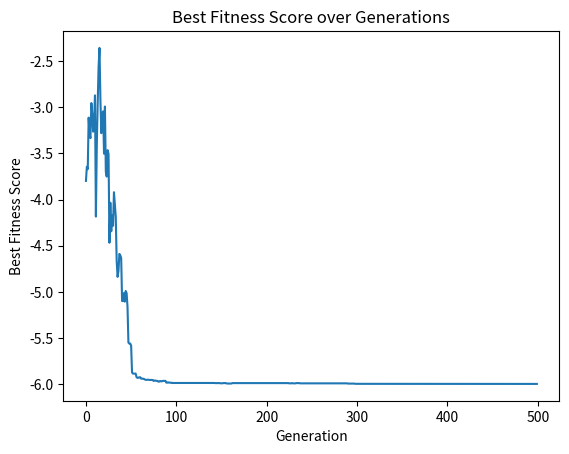

This figure's Python source:

import numpy as np
import matplotlib.pyplot as plt

#
# Evolutivo cosas
#
def generate_individual(number_of_particles, dimension):
    '''
    Generate a random individual representing a molecule's structure.   
    '''
    return np.random.uniform(low=-1, high=1, size=( number_of_particles * dimension ))

def initialize_population(population_size, number_of_particles, dimension):
    """
    Initialize a population of random individuals.
    """
    return [generate_individual(number_of_particles, dimension) for _ in range(population_size)]

def evaluate_population(population, dimension):
    """
    Evaluate the fitness of each individual in the population.
    """
    return [fitness(individual, dimension) for individual in population]

# Selection
def select_parents(population, fitnesses, tournament_size=3):
    """
    Select an individual from the population using tournament selection.

    Parameters:
        population (list of numpy.ndarray): The current population.
        fitnesses (list of float): The fitness of each individual in the population.
        tournament_size (int): The number of individuals competing in each tournament.

    Returns:
        numpy.ndarray: The selected individual.
    """
    # Randomly select tournament_size individuals from the population
    participants_idx = np.random.choice(len(population), tournament_size, replace=False)
    participants_fitnesses = [fitnesses[idx] for idx in participants_idx]
    # Select the individual with the best fitness
    winner_idx = participants_idx[np.argmin(participants_fitnesses)]
    return population[winner_idx]

# Crossover
def crossover(parent1, parent2):
    """
    Perform uniform crossover between two parents to produce two offspring.

    Parameters:
        parent1, parent2 (numpy.ndarray): The parent individuals.

    Returns:
        numpy.ndarray, numpy.ndarray: Two offspring individuals.
    """
    # Initialize offspring as copies of the parents
    offspring1, offspring2 = np.copy(parent1), np.copy(parent2)
    
    # Iterate over each gene position
    for i in range(len(parent1)):
        # With 50% chance, swap the genes at position i
        if np.random.rand() < 0.5:
            offspring1[i], offspring2[i] = offspring2[i], offspring1[i]
    
    return offspring1, offspring2

# Mutation
def mutate(individual, mutation_rate, mutation_strength=0.1):
    """
    Mutate an individual's genes with a given mutation rate.

    Parameters:
        individual (numpy.ndarray): The individual to mutate.
        mutation_rate (float): The probability of each gene to mutate.
        dimension (int): The dimensionality of the space.
        mutation_strength (float): The magnitude of mutation.

    Returns:
        numpy.ndarray: The mutated individual.
    """
    # Iterate over each gene in the individual
    for i in range(len(individual)):
        if np.random.rand() < mutation_rate:
            # Apply a small, random change
            mutation = np.random.uniform(-mutation_strength, mutation_strength)
            individual[i] += mutation
            # For example, if your genes should be in the range [-1, 1], you could use:
            individual[i] = np.clip(individual[i], -1, 1)
    return individual

#
# Fitness cosas
#

def _particle_lennard_jones(vector_1, vector_2, sigma=1.0, epsilon=1.0):
    '''
    vector_1: position vector of the particule 1
    sigma: the zero-potential distance.
    epsilon: the depth of the potential well
    '''
    distance = np.linalg.norm(vector_1 - vector_2)
    if distance==0:
        # Penailzar
        return 100
    return 4 * epsilon * ( (sigma/distance)**12 - (sigma/distance)**6 )
        

def fitness(molecule, dimension, sigma=1.0, epsilon=1.0):
    """
    Calculate the total Lennard-Jones potential energy of a molecule.

    Parameters:
        molecule (numpy.ndarray): Flattened array of particle coordinates.
        dimension (int): The dimensionality of the space (e.g., 3 for three-dimensional space).
        sigma (float): Distance at which the potential is zero (collision diameter).
        epsilon (float): Depth of the potential well.

    Returns:
        float: Total Lennard-Jones potential energy of the molecule.
    """
    total_energy = 0.0
    num_particles = len(molecule) // dimension

    for i in range(num_particles):
        for j in range(i + 1, num_particles):  # Avoid counting pairs twice
            # Extract particle coordinates from the flattened array
            particle_i = molecule[i * dimension:(i + 1) * dimension]
            particle_j = molecule[j * dimension:(j + 1) * dimension]

            # Calculate and sum the pairwise Lennard-Jones potential
            interaction_energy = _particle_lennard_jones(particle_i, particle_j, sigma, epsilon)
            total_energy += interaction_energy

    return total_energy

#
# Main
#
def evolutionary_algorithm(population_size, number_of_particles, dimension, generations, mutation_rate):
    """
    Main evolutionary algorithm.
    """
    # Initialize population
    population = initialize_population(population_size, number_of_particles, dimension)
    best_fitness_history = []
    best_genomes_history = []
    
    for generation in range(generations):
        # Evaluate population
        fitnesses = evaluate_population(population, dimension)
        
        min_fitness_index = np.argmin(fitnesses)
            
        best_fitness_history.append(fitnesses[min_fitness_index])
        best_genomes_history.append(population[min_fitness_index])
        
        # Generate a new population using tournament selection, crossover, and mutation
        new_population = []
        while len(new_population) < population_size:
            # Select parents
            parent1 = select_parents(population, fitnesses)
            parent2 = select_parents(population, fitnesses)
            # Ensure parent2 is different from parent1
            while np.array_equal(parent1, parent2):
                parent2 = select_parents(population, fitnesses)
            # Crossover
            offspring1, offspring2 = crossover(parent1, parent2)
            # Mutate
            offspring1 = mutate(offspring1, mutation_rate, dimension)
            offspring2 = mutate(offspring2, mutation_rate, dimension)
            new_population.extend([offspring1, offspring2])
        
        population = new_population[:population_size]
        
        # Optionally, here you can implement elitism to directly pass the best individual(s) to the next generation
        
    # Final evaluation to find the best solution
    final_fitnesses = evaluate_population(population, dimension)
    return best_fitness_history, best_genomes_history

# Parameters (example values)
population_size = 100
number_of_particles = 4
dimension = 3
generations = 500
mutation_rate = 0.05

# Run the algorithm
best_fitness_history, best_genomes_history = evolutionary_algorithm(population_size, number_of_particles, dimension, generations, mutation_rate)
print('Particles: ', number_of_particles)
print("Best Individual:", best_fitness_history[-1])
print("Best Fitness:", best_genomes_history[-1])

# Plot the best fitness score across generations
plt.plot(best_fitness_history)
plt.title('Best Fitness Score over Generations')
plt.xlabel('Generation')
plt.ylabel('Best Fitness Score')
plt.show()
